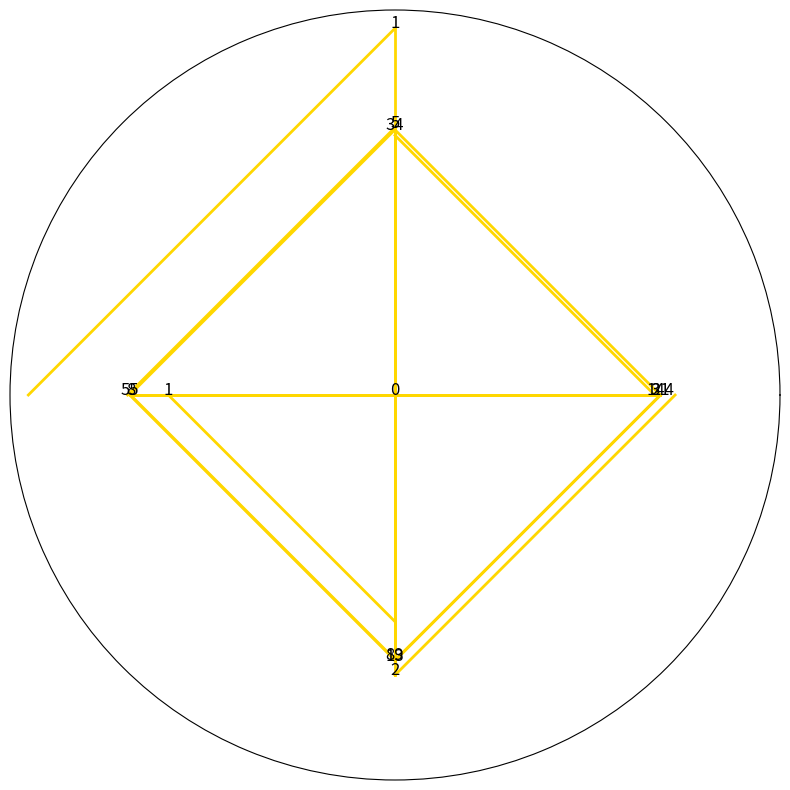

Write the Python code that produced this figure. (Note: this script raises an exception after producing the figure.)
import matplotlib.pyplot as plt
import numpy as np

# Fibonacci numbers
fibonacci_numbers = [0, 1, 1, 2, 3, 5, 8, 13, 21, 34, 55, 89, 144]

# Golden ratio
phi = (1 + np.sqrt(5)) / 2

# Create a list of theta values
theta = [i * np.pi / 2 for i in range(len(fibonacci_numbers))]

# Create a list of radii
radii = [fibonacci_numbers[i] / (phi ** i) for i in range(len(fibonacci_numbers))]

# Create a new figure and polar axes
fig = plt.figure(figsize=(10, 10))
ax = fig.add_subplot(111, polar=True)

# Hide the grid and labels
ax.grid(False)
ax.set_xticklabels([])
ax.set_yticklabels([])

# Plot each radius
for i in range(len(radii)):
    ax.plot([theta[i], theta[i]], [0, radii[i]], color='gold', linewidth=2)
    if i < len(radii) - 1:
        ax.plot([theta[i], theta[i+1]], [radii[i], radii[i]], color='gold', linewidth=2)
    # Add Fibonacci number labels
    ax.text(theta[i], radii[i], str(fibonacci_numbers[i]), fontsize=12, ha='center')

# Save the figure
plt.savefig('/media/palmerschallon/ThePod1/golden_ratio_spiral.png')
